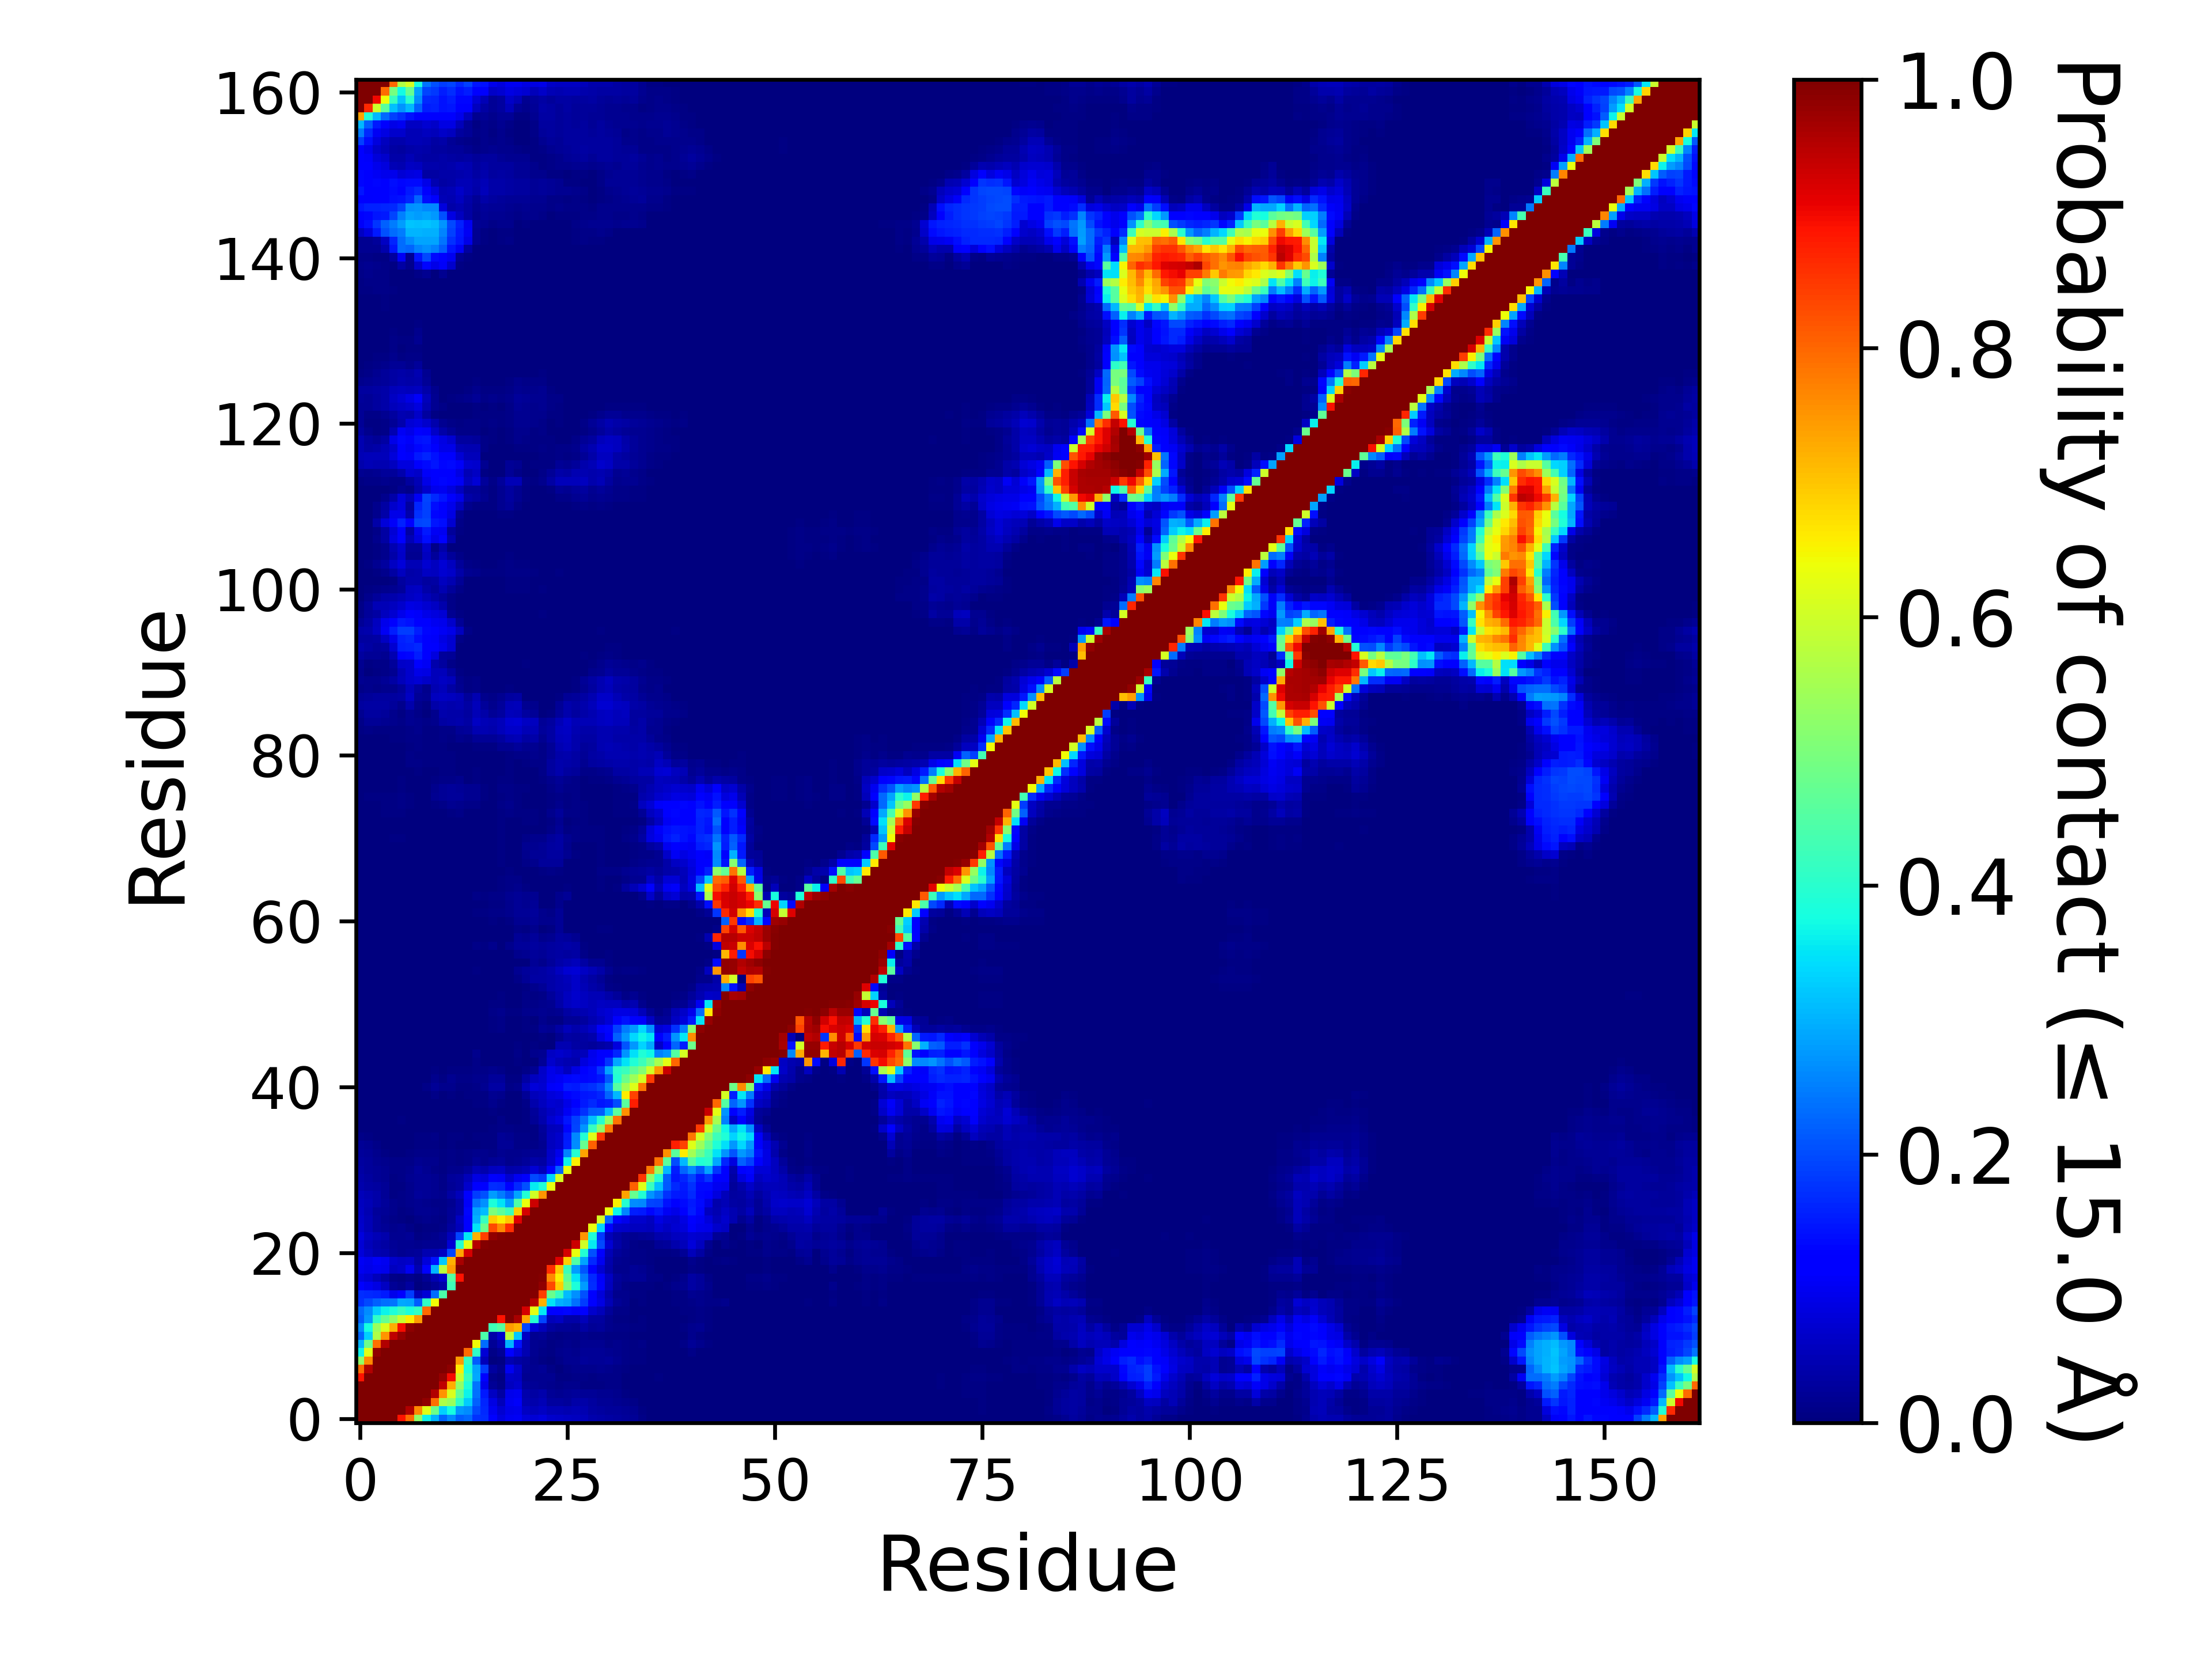

The table this chart was drawn from, first rows:
, 1, 2, 3, 4, 5, 6, 7, 8, 9, 10, 11, 12, 13, 14, 15, 16, 17, 18, 19, 20, 21, 22, 23
1, 1.0, 1.0, 1.0, 1.0, 1.0, 0.8892, 0.7932, 0.5238, 0.3643, 0.3026, 0.2239, 0.263, 0.2177, 0.2277, 0.1755, 0.1692, 0.1157, 0.0841, 0.1007, 0.1054, 0.07906, 0.0772, 0.08253
2, 1.0, 1.0, 1.0, 1.0, 1.0, 1.0, 0.9541, 0.7637, 0.6249, 0.4835, 0.332, 0.3783, 0.2735, 0.2624, 0.196, 0.1647, 0.09973, 0.07323, 0.09023, 0.0948, 0.05943, 0.05163, 0.0597
3, 1.0, 1.0, 1.0, 1.0, 1.0, 1.0, 1.0, 0.9972, 0.9843, 0.7925, 0.5623, 0.5385, 0.4083, 0.3269, 0.2222, 0.161, 0.0886, 0.05253, 0.101, 0.1066, 0.0456, 0.04237, 0.04943
4, 1.0, 1.0, 1.0, 1.0, 1.0, 1.0, 1.0, 1.0, 0.9991, 0.9545, 0.7525, 0.6148, 0.471, 0.3669, 0.2381, 0.1514, 0.05873, 0.0343, 0.09613, 0.1007, 0.0422, 0.0327, 0.0394
5, 1.0, 1.0, 1.0, 1.0, 1.0, 1.0, 1.0, 1.0, 1.0, 0.9983, 0.9449, 0.7258, 0.5263, 0.3853, 0.2398, 0.09556, 0.02177, 0.009066, 0.05783, 0.06706, 0.02577, 0.01977, 0.01857
6, 0.8892, 1.0, 1.0, 1.0, 1.0, 1.0, 1.0, 1.0, 1.0, 1.0, 0.9783, 0.8947, 0.5929, 0.4177, 0.2918, 0.1163, 0.01533, 0.005066, 0.06326, 0.062, 0.01737, 0.0181, 0.0191
7, 0.7932, 0.9541, 1.0, 1.0, 1.0, 1.0, 1.0, 1.0, 1.0, 1.0, 1.0, 0.9876, 0.6569, 0.3838, 0.2863, 0.186, 0.0286, 0.01193, 0.098, 0.06493, 0.02217, 0.01783, 0.01963
8, 0.5238, 0.7637, 0.9972, 1.0, 1.0, 1.0, 1.0, 1.0, 1.0, 1.0, 1.0, 1.0, 0.7436, 0.4113, 0.215, 0.054, 0.0021, 0.004233, 0.0445, 0.0337, 0.02467, 0.01263, 0.007566
9, 0.3643, 0.6249, 0.9843, 0.9991, 1.0, 1.0, 1.0, 1.0, 1.0, 1.0, 1.0, 1.0, 1.0, 0.7941, 0.4098, 0.0771, 0.0085, 0.02107, 0.1231, 0.08156, 0.04333, 0.01943, 0.0102
10, 0.3026, 0.4835, 0.7925, 0.9545, 0.9983, 1.0, 1.0, 1.0, 1.0, 1.0, 1.0, 1.0, 1.0, 1.0, 0.6417, 0.2315, 0.02243, 0.04613, 0.3009, 0.1415, 0.04487, 0.01683, 0.01337
11, 0.2239, 0.332, 0.5623, 0.7525, 0.9449, 0.9783, 1.0, 1.0, 1.0, 1.0, 1.0, 1.0, 1.0, 1.0, 1.0, 0.4433, 0.03867, 0.0688, 0.5777, 0.3204, 0.0593, 0.01803, 0.02037
12, 0.263, 0.3783, 0.5385, 0.6148, 0.7258, 0.8947, 0.9876, 1.0, 1.0, 1.0, 1.0, 1.0, 1.0, 1.0, 1.0, 1.0, 0.4293, 0.4545, 0.7432, 0.7224, 0.1924, 0.0778, 0.05413
13, 0.2177, 0.2735, 0.4083, 0.471, 0.5263, 0.5929, 0.6569, 0.7436, 1.0, 1.0, 1.0, 1.0, 1.0, 1.0, 1.0, 1.0, 1.0, 0.8884, 0.9975, 0.9621, 0.7317, 0.3956, 0.1946
14, 0.2277, 0.2624, 0.3269, 0.3669, 0.3853, 0.4177, 0.3838, 0.4113, 0.7941, 1.0, 1.0, 1.0, 1.0, 1.0, 1.0, 1.0, 1.0, 1.0, 1.0, 0.9998, 0.9242, 0.625, 0.3548
15, 0.1755, 0.196, 0.2222, 0.2381, 0.2398, 0.2918, 0.2863, 0.215, 0.4098, 0.6417, 1.0, 1.0, 1.0, 1.0, 1.0, 1.0, 1.0, 1.0, 1.0, 1.0, 1, 0.95, 0.7226
16, 0.1692, 0.1647, 0.161, 0.1514, 0.09556, 0.1163, 0.186, 0.054, 0.0771, 0.2315, 0.4433, 1.0, 1.0, 1.0, 1.0, 1.0, 1.0, 1.0, 1.0, 1.0, 1.0, 0.9937, 0.8414
17, 0.1157, 0.09973, 0.0886, 0.05873, 0.02177, 0.01533, 0.0286, 0.0021, 0.0085, 0.02243, 0.03867, 0.4293, 1.0, 1.0, 1.0, 1.0, 1.0, 1.0, 1.0, 1.0, 1.0, 0.9999, 0.9808
18, 0.0841, 0.07323, 0.05253, 0.0343, 0.009066, 0.005066, 0.01193, 0.004233, 0.02107, 0.04613, 0.0688, 0.4545, 0.8884, 1.0, 1.0, 1.0, 1.0, 1.0, 1.0, 1.0, 1.0, 1.0, 0.9934
19, 0.1007, 0.09023, 0.101, 0.09613, 0.05783, 0.06326, 0.098, 0.0445, 0.1231, 0.3009, 0.5777, 0.7432, 0.9975, 1.0, 1.0, 1.0, 1.0, 1.0, 1.0, 1.0, 1.0, 1.0, 1.0
20, 0.1054, 0.0948, 0.1066, 0.1007, 0.06706, 0.062, 0.06493, 0.0337, 0.08156, 0.1415, 0.3204, 0.7224, 0.9621, 0.9998, 1.0, 1.0, 1.0, 1.0, 1.0, 1.0, 1.0, 1.0, 1.0
21, 0.07906, 0.05943, 0.0456, 0.0422, 0.02577, 0.01737, 0.02217, 0.02467, 0.04333, 0.04487, 0.0593, 0.1924, 0.7317, 0.9242, 1, 1.0, 1.0, 1.0, 1.0, 1.0, 1.0, 1.0, 1.0
22, 0.0772, 0.05163, 0.04237, 0.0327, 0.01977, 0.0181, 0.01783, 0.01263, 0.01943, 0.01683, 0.01803, 0.0778, 0.3956, 0.625, 0.95, 0.9937, 0.9999, 1.0, 1.0, 1.0, 1.0, 1.0, 1.0
23, 0.08253, 0.0597, 0.04943, 0.0394, 0.01857, 0.0191, 0.01963, 0.007566, 0.0102, 0.01337, 0.02037, 0.05413, 0.1946, 0.3548, 0.7226, 0.8414, 0.9808, 0.9934, 1.0, 1.0, 1.0, 1.0, 1.0
24, 0.0666, 0.04867, 0.02807, 0.0197, 0.01423, 0.01657, 0.01083, 0.002367, 0.005033, 0.0064, 0.0117, 0.0303, 0.0541, 0.1269, 0.3491, 0.4773, 0.8302, 0.7656, 0.8626, 1.0, 1.0, 1.0, 1.0
25, 0.0639, 0.04797, 0.0275, 0.01797, 0.0114, 0.007733, 0.0026, 0.009533, 0.01317, 0.008, 0.006533, 0.0225, 0.0594, 0.1257, 0.2999, 0.4168, 0.6884, 0.6544, 0.6963, 0.9174, 1.0, 1.0, 1.0
26, 0.05876, 0.0454, 0.02723, 0.02133, 0.01323, 0.0069, 0.008933, 0.01583, 0.01663, 0.01237, 0.01087, 0.02157, 0.036, 0.1307, 0.2883, 0.3092, 0.4972, 0.4645, 0.4223, 0.688, 0.9249, 1.0, 1.0
27, 0.05856, 0.04887, 0.03883, 0.02713, 0.0126, 0.0097, 0.01233, 0.0184, 0.01427, 0.01053, 0.008666, 0.01723, 0.03533, 0.1067, 0.2368, 0.2679, 0.3852, 0.3515, 0.2812, 0.4489, 0.6337, 0.9308, 1.0
28, 0.0516, 0.04453, 0.0357, 0.01957, 0.007266, 0.009866, 0.01323, 0.0239, 0.02073, 0.01603, 0.01243, 0.03473, 0.05403, 0.1171, 0.185, 0.2053, 0.2809, 0.248, 0.2094, 0.2889, 0.3933, 0.6024, 0.7518
29, 0.0402, 0.0335, 0.02927, 0.01977, 0.006933, 0.007033, 0.01173, 0.0213, 0.0199, 0.01817, 0.009833, 0.0219, 0.0304, 0.06683, 0.1255, 0.1258, 0.1717, 0.1664, 0.1225, 0.1657, 0.2061, 0.3586, 0.3891
30, 0.0379, 0.03033, 0.02173, 0.0178, 0.007566, 0.009733, 0.01583, 0.0226, 0.0201, 0.01673, 0.0098, 0.0237, 0.0296, 0.05123, 0.08826, 0.0788, 0.1119, 0.1083, 0.0704, 0.0991, 0.1124, 0.1953, 0.1824
31, 0.03433, 0.0273, 0.02143, 0.0173, 0.01113, 0.0096, 0.0153, 0.0237, 0.01883, 0.01147, 0.004733, 0.01373, 0.0156, 0.02723, 0.04753, 0.04193, 0.0555, 0.06113, 0.03683, 0.04073, 0.0503, 0.0775, 0.0539
32, 0.02943, 0.0238, 0.01893, 0.01397, 0.0093, 0.009333, 0.0079, 0.01613, 0.01383, 0.01237, 0.005933, 0.0104, 0.005366, 0.0111, 0.02033, 0.01547, 0.0218, 0.02547, 0.01553, 0.01697, 0.02393, 0.0379, 0.03347
33, 0.02577, 0.02153, 0.01343, 0.007666, 0.003433, 0.0039, 0.005266, 0.01057, 0.009066, 0.0105, 0.003933, 0.009166, 0.0075, 0.007966, 0.01477, 0.0118, 0.01063, 0.01583, 0.01477, 0.0144, 0.0182, 0.0227, 0.0221
34, 0.02237, 0.0186, 0.008966, 0.002533, 0.0009333, 0.0014, 0.002333, 0.004867, 0.005833, 0.007266, 0.0014, 0.003933, 0.003667, 0.0022, 0.0034, 0.006166, 0.004267, 0.0197, 0.02023, 0.009233, 0.01083, 0.008866, 0.01677
35, 0.011, 0.0061, 0.001833, 0.0009666, 0.0006333, 0.002033, 0.0009333, 0.004067, 0.005066, 0.009466, 0.0027, 0.004467, 0.005533, 0.0017, 0.004, 0.004633, 0.004333, 0.02153, 0.01603, 0.008566, 0.008166, 0.004367, 0.02237
36, 0.003233, 0.003467, 0.002067, 0.001733, 0.0015, 0.002633, 0.0003667, 0.0, 9.999666677777408e-05, 0.0013, 9.999666677777408e-05, 0.0005, 0.0006666, 0.0002333, 0.001, 0.003133, 0.003967, 0.008066, 0.008466, 0.004967, 0.0048, 0.006433, 0.02513
37, 0.002233, 0.001233, 0.001633, 0.0027, 0.0031, 0.004067, 0.0026, 0.0009, 9.999666677777408e-05, 0.0005666, 0.0002333, 0.0001333, 0.0001667, 9.999666677777408e-05, 0.0, 0.0004333, 0.003433, 0.01083, 0.0031, 0.001067, 0.006033, 0.0233, 0.0426
38, 0.001567, 0.0006666, 0.0008666, 0.0012, 0.001167, 0.0019, 0.0001667, 0.0004333, 9.999666677777408e-05, 9.999666677777408e-05, 0.0, 0.0001333, 0.0, 0.001367, 0.0006, 0.0024, 0.005266, 0.002233, 0.001767, 0.001, 0.004633, 0.02557, 0.0438
39, 6.666444451851606e-05, 0.0001667, 0.0, 0.0003667, 0.0006666, 0.0005666, 0.0, 0.0, 9.999666677777408e-05, 0.0028, 0.0002667, 0.003533, 0.002067, 0.0037, 0.005133, 0.0071, 0.0141, 0.004667, 0.001933, 0.0024, 0.0108, 0.04143, 0.0581
40, 0.0, 0.0, 0.0004667, 0.001333, 0.001433, 0.002267, 0.0004333, 0.0001667, 0.001967, 0.0097, 0.002767, 0.0052, 0.001333, 0.004333, 0.0045, 0.007266, 0.01707, 0.0136, 0.003467, 0.0021, 0.02297, 0.05193, 0.0596
41, 0.0, 0.0, 0.0, 0.0007, 0.001433, 0.001533, 0.0004, 0.0024, 0.008666, 0.02043, 0.0125, 0.0143, 0.0055, 0.006066, 0.01117, 0.01797, 0.0326, 0.0339, 0.009366, 0.01473, 0.05186, 0.07863, 0.0735
42, 0.0, 0.0, 0.0, 3.333222225925803e-05, 6.666444451851606e-05, 0.0004667, 0.0, 6.666444451851606e-05, 0.003233, 0.01213, 0.007733, 0.01597, 0.0091, 0.0083, 0.0122, 0.01327, 0.02433, 0.02437, 0.005233, 0.004, 0.03217, 0.05716, 0.06886
43, 0.0, 0.0, 0.0, 0.0, 0.0, 0.0, 0.0, 0.0, 0.001233, 0.004767, 0.0019, 0.0078, 0.0044, 0.005933, 0.0109, 0.008166, 0.01427, 0.01157, 0.001333, 0.002067, 0.008033, 0.01727, 0.06506
44, 0.0, 0.0, 0.0, 0.0, 0.0, 0.0, 0.0, 0.0, 0.0, 0.0001667, 3.333222225925803e-05, 0.002367, 0.002667, 0.0023, 0.0094, 0.002233, 0.002833, 0.0028, 0.001367, 0.005033, 0.0019, 0.002533, 0.02237
45, 0.0, 0.0, 0.0, 0.0, 0.0, 0.0, 0.0, 0.0, 0.0, 0.0, 0.0, 0.0003, 0.0009333, 0.0023, 0.01267, 0.0001667, 0.0008666, 0.001667, 9.999666677777408e-05, 0.01147, 0.0039, 0.01303, 0.01823
46, 0.0, 0.0, 0.0, 0.0, 0.0, 0.0, 0.0, 0.0, 0.0, 0.0, 0.0, 0.0, 0.0, 0.0, 0.0011, 0.0, 0.0008, 0.0008666, 6.666444451851606e-05, 0.0064, 0.001167, 0.005466, 0.0008666
47, 0.0, 0.0, 0.0, 0.0, 0.0, 0.0, 0.0, 0.0, 0.0, 0.0, 0.0, 0.0, 0.0, 0.0, 0.0, 0.0001667, 0.001033, 0.002033, 0.0007666, 0.0005, 0.002067, 0.0005666, 0.005733
48, 0.0, 0.0, 0.0, 0.0, 0.0, 0.0, 0.0, 0.0, 0.0, 0.0, 0.0, 0.0, 0.0, 0.0, 0.0, 0.0001333, 0.0069, 0.0079, 0.0007, 0.0008333, 0.006766, 0.005266, 0.0221
49, 0.0, 0.0, 0.0, 0.0, 0.0, 0.0, 0.0, 0.0, 0.0, 0.0, 0.0, 0.0, 0.0, 0.0, 0.0, 0.0008666, 0.005833, 0.008766, 0.002033, 0.001067, 0.006866, 0.002867, 0.0136
50, 0.0, 0.0, 0.0, 0.0, 0.0, 0.0, 0.0, 0.0, 0.0, 0.0, 0.0, 0.0, 0.0, 0.0, 0.0, 0.0038, 0.009566, 0.0122, 0.007066, 0.0064, 0.01317, 0.0118, 0.01897
51, 0.0, 0.0, 0.0, 0.0, 0.0, 0.0, 0.0, 0.0, 0.0, 0.0, 0.0, 0.0, 0.0, 0.0, 0.0, 0.0005, 0.004933, 0.0076, 0.0026, 0.0017, 0.01133, 0.008433, 0.0134
52, 0.0, 0.0, 0.0, 0.0, 0.0, 0.0, 0.0, 0.0, 0.0, 0.0, 0.0, 0.0, 0.0, 0.0, 0.0, 0.0002333, 0.003833, 0.006033, 0.003067, 0.002533, 0.009733, 0.005233, 0.0089
53, 0.0, 0.0, 0.0, 0.0, 0.0, 0.0, 0.0, 0.0, 0.0, 0.0, 0.0, 0.0, 0.0, 0.0, 0.0, 0.0, 0.001133, 0.003467, 0.001133, 0.0003667, 0.005733, 0.01523, 0.023
54, 0.0, 0.0, 0.0, 0.0, 0.0, 0.0, 0.0, 0.0, 0.0, 0.0, 0.0, 0.0, 0.0, 0.0, 0.0022, 3.333222225925803e-05, 0.002033, 0.0004, 6.666444451851606e-05, 0.01167, 0.0202, 0.0331, 0.0336
55, 0.0, 0.0, 0.0, 0.0, 0.0, 0.0, 0.0, 0.0, 0.0, 0.0, 0.0, 0.0, 0.0, 0.0, 0.006066, 3.333222225925803e-05, 0.0015, 0.001167, 0.0002333, 0.01897, 0.0235, 0.03023, 0.03493
56, 0.0, 0.0, 0.0, 0.0, 0.0, 0.0, 0.0, 0.0, 0.0, 0.0, 0.0, 0.0, 0.0, 0.0, 0.0, 0.0, 0.0, 0.0005333, 0.0, 0.002033, 0.0026, 0.02093, 0.01257
57, 0.0, 0.0, 0.0, 0.0, 0.0, 0.0, 0.0, 0.0, 0.0, 0.0, 0.0, 0.0, 0.0, 0.0, 6.666444451851606e-05, 0.0, 0.0004333, 0.0, 3.333222225925803e-05, 0.0137, 0.0174, 0.02613, 0.0223
58, 0.0, 0.0, 0.0, 0.0, 0.0, 0.0, 0.0, 0.0, 0.0, 0.0, 0.0, 0.0, 0.0, 3.333222225925803e-05, 0.0104, 0.004333, 0.0142, 0.0016, 0.012, 0.024, 0.0247, 0.0275, 0.0262
59, 0.0, 0.0, 0.0, 0.0, 0.0, 0.0, 0.0, 0.0, 0.0, 0.0, 0.0, 0.0, 0.0, 0.0, 0.0003, 0.0, 0.001333, 0.0, 0.002167, 0.0204, 0.01713, 0.02407, 0.01327
60, 0.0, 0.0, 0.0, 0.0, 0.0, 0.0, 0.0, 0.0, 0.0, 0.0, 0.0, 0.0, 0.0, 0.0, 0.0, 0.0, 3.333222225925803e-05, 0.0, 0.0, 0.008066, 0.007766, 0.0151, 0.003067
... 102 more rows
